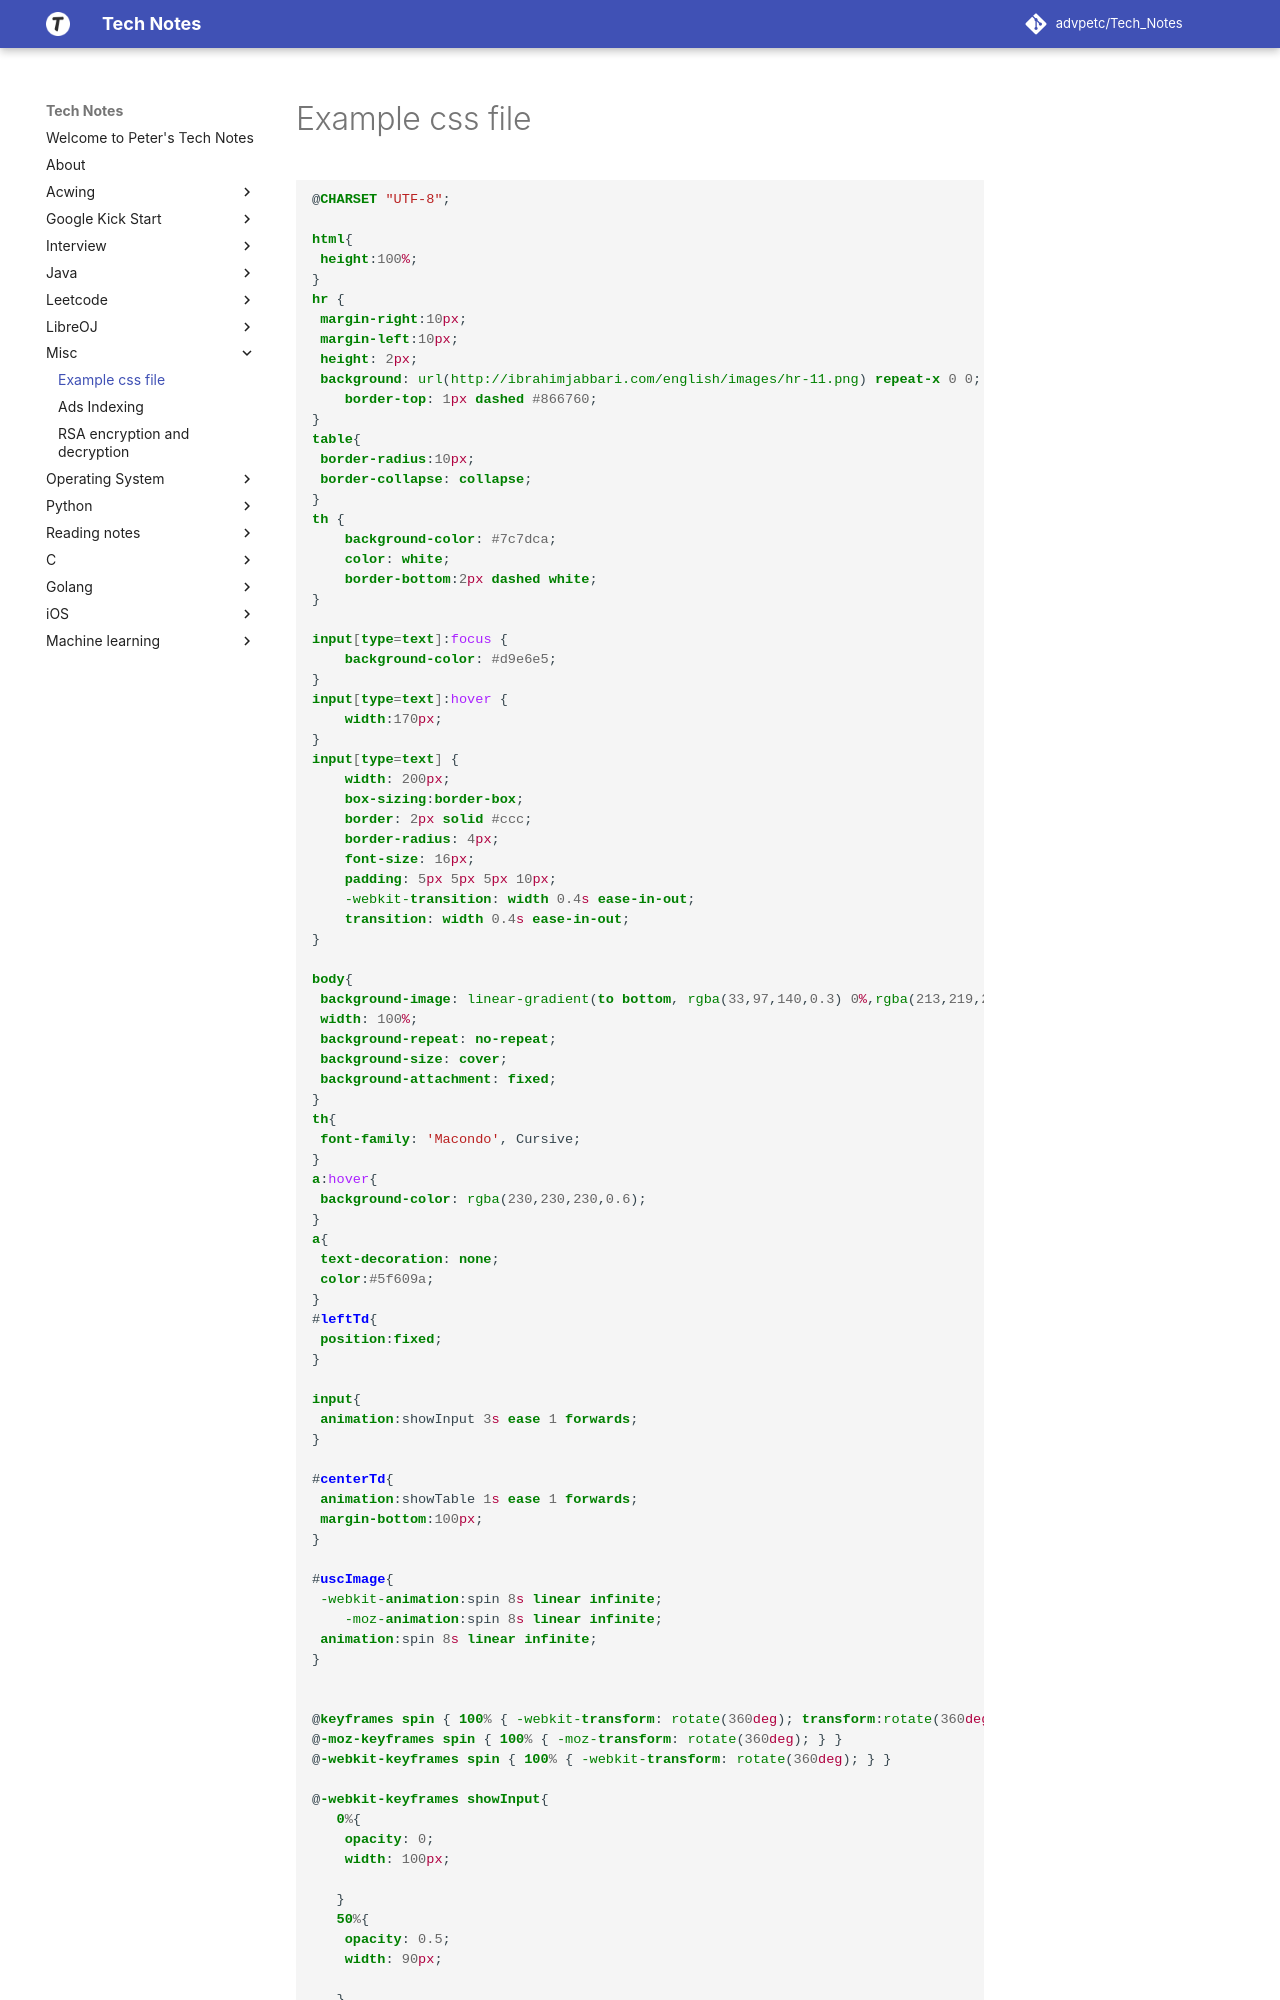

repository: advpetc/tech_notes · page: Misc/CSS/index.html · generator: mkdocs

# Example css file

```css

@CHARSET "UTF-8";

html{
 height:100%;
}
hr {
 margin-right:10px;
 margin-left:10px;
 height: 2px;
 background: url(http://ibrahimjabbari.com/english/images/hr-11.png) repeat-x 0 0;
    border-top: 1px dashed #866760;
}
table{
 border-radius:10px;
 border-collapse: collapse;
}
th {
    background-color: #7c7dca;
    color: white;
    border-bottom:2px dashed white;
}

input[type=text]:focus {
    background-color: #d9e6e5;
}
input[type=text]:hover {
    width:170px;
}
input[type=text] {
    width: 200px;
    box-sizing:border-box;
    border: 2px solid #ccc;
    border-radius: 4px;
    font-size: 16px;
    padding: 5px 5px 5px 10px;
    -webkit-transition: width 0.4s ease-in-out;
    transition: width 0.4s ease-in-out; 
}

body{
 background-image: linear-gradient(to bottom, rgba(33,97,140,0.3) 0%,rgba(213,219,219,0.3) 100%);
 width: 100%;
 background-repeat: no-repeat;
 background-size: cover;
 background-attachment: fixed;
}
th{
 font-family: 'Macondo', Cursive;
}
a:hover{
 background-color: rgba(230,230,230,0.6);
}
a{
 text-decoration: none;
 color:#5f609a;
}
#leftTd{
 position:fixed;
}

input{
 animation:showInput 3s ease 1 forwards;
}

#centerTd{
 animation:showTable 1s ease 1 forwards;
 margin-bottom:100px;
}

#uscImage{
 -webkit-animation:spin 8s linear infinite;
    -moz-animation:spin 8s linear infinite;
 animation:spin 8s linear infinite;
}
